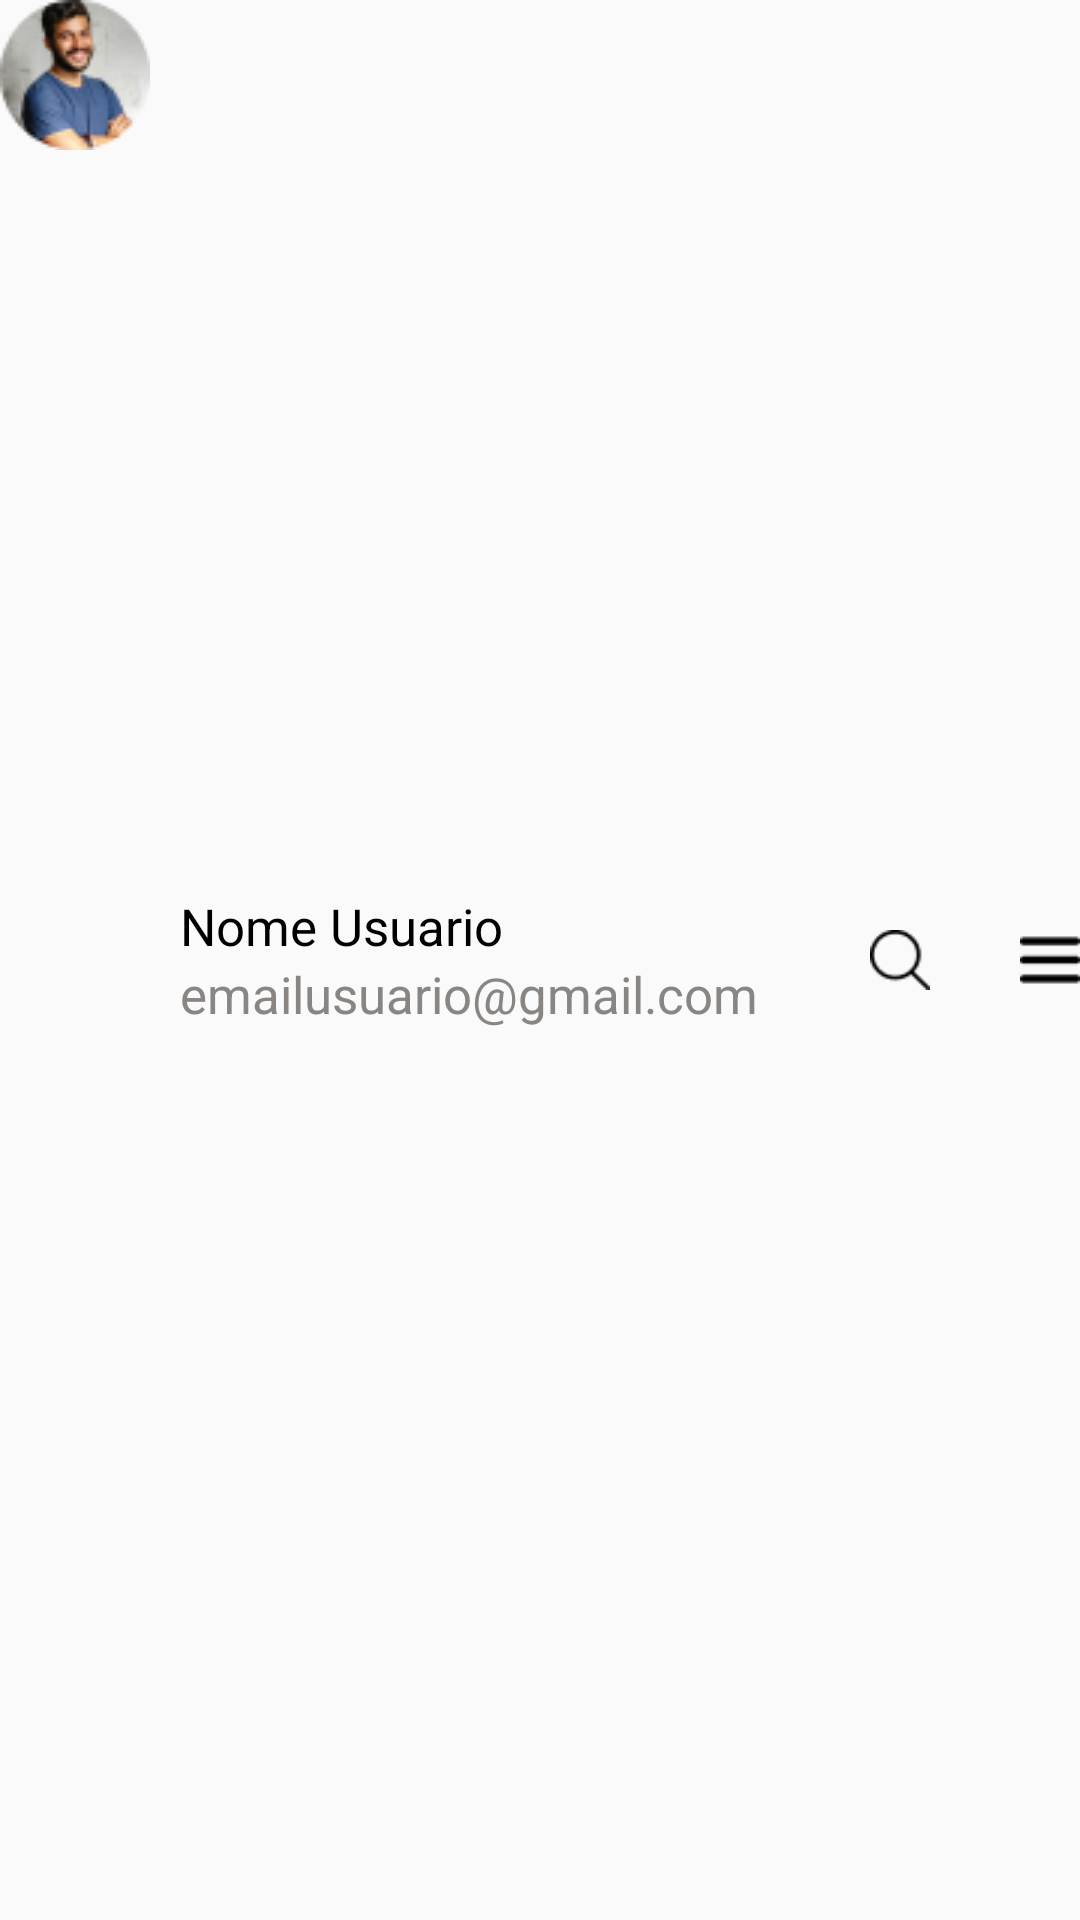

Here is an Android app screen rendered from its layout file. Give the layout XML and the strings, colors and styles it references.
<!-- AndroidManifest.xml: application theme Theme.V20 -->
<!-- res/layout/toolbar.xml -->
<?xml version="1.0" encoding="utf-8"?>
<RelativeLayout xmlns:android="http://schemas.android.com/apk/res/android"
    android:layout_width="match_parent"
    android:layout_height="wrap_content">

    <ImageView android:id="@+id/fotoUsu"
        android:layout_width="wrap_content"
        android:layout_height="wrap_content"
        android:src="@drawable/pessoa"
        />

    <LinearLayout
        android:layout_width="wrap_content"
        android:layout_height="wrap_content"
        android:orientation="vertical"
        android:layout_centerVertical="true"
        android:layout_marginStart="10dp"
        android:layout_toRightOf="@id/fotoUsu">
        <TextView android:id="@+id/nomeUsu"
            android:layout_width="wrap_content"
            android:layout_height="wrap_content"
            android:textSize="17sp"
            android:text="Nome Usuario"/>
        <TextView android:id="@+id/emailUsu"
            android:layout_width="wrap_content"
            android:textColor="@color/cinzaSecundario"
            android:textSize="17sp"
            android:layout_height="wrap_content"
            android:text="emailusuario@gmail.com"/>
    </LinearLayout>

    <ImageButton android:id="@+id/pesquisarBtn"
        android:layout_width="20dp"
        android:layout_height="20dp"
        android:src="@drawable/pesquisar"
        android:scaleType="centerCrop"
        android:layout_centerVertical="true"
        android:background="@color/transparente"
        android:layout_toLeftOf="@id/menuHamb"/>
    <ImageButton android:id="@+id/menuHamb"
        android:layout_width="20dp"
        android:layout_centerVertical="true"
        android:layout_height="20dp"
        android:scaleType="centerCrop"
        android:src="@drawable/menuhamb"
        android:layout_marginStart="30dp"
        android:background="@color/transparente"
        android:layout_alignParentEnd="true"/>

</RelativeLayout>
<!-- resources referenced by this layout -->
<resources>
  <color name="cinzaSecundario">#898583</color>
  <color name="transparente">#000FFFFF</color>
  <!-- drawable menuhamb: png bitmap (drawable, 258 bytes) -->
  <!-- drawable pesquisar: png bitmap (drawable, 559 bytes) -->
  <!-- drawable pessoa: png bitmap (drawable, 5778 bytes) -->
  <style name="Theme.V20" parent="Base.Theme.V20" />
  <style name="Base.Theme.V20" parent="Theme.AppCompat.DayNight.NoActionBar">
          
          
          <item name="fontFamily">@font/montserrat</item>
          <item name="android:textSize">17sp</item>
      </style>
</resources>
